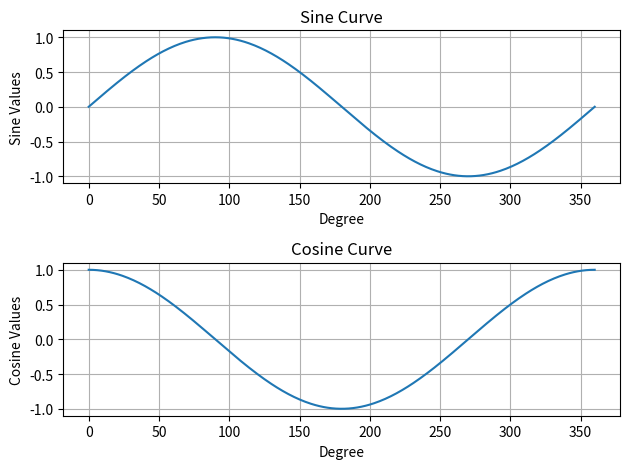

Recreate this plot in Python.
import matplotlib.pyplot as plt
import math

def sine_curve():
    plt.subplot(2,1,1)
    degrees = range(0,360+1)
    sine_val = [math.sin(math.radians(i)) for i in degrees]
    plt.plot(degrees,sine_val)
    plt.xlabel('Degree')
    plt.ylabel('Sine Values')
    plt.title('Sine Curve')
    plt.grid()

def cosine_curve():
    plt.subplot(2,1,2)
    degrees = range(0,360+1)
    cos_val = [math.cos(math.radians(i)) for i in degrees]
    plt.plot(degrees,cos_val)
    plt.xlabel('Degree')
    plt.ylabel('Cosine Values')
    plt.title('Cosine Curve')
    plt.grid()


def main():
    sine_curve()
    cosine_curve()
    plt.tight_layout()
    plt.show()

main()
